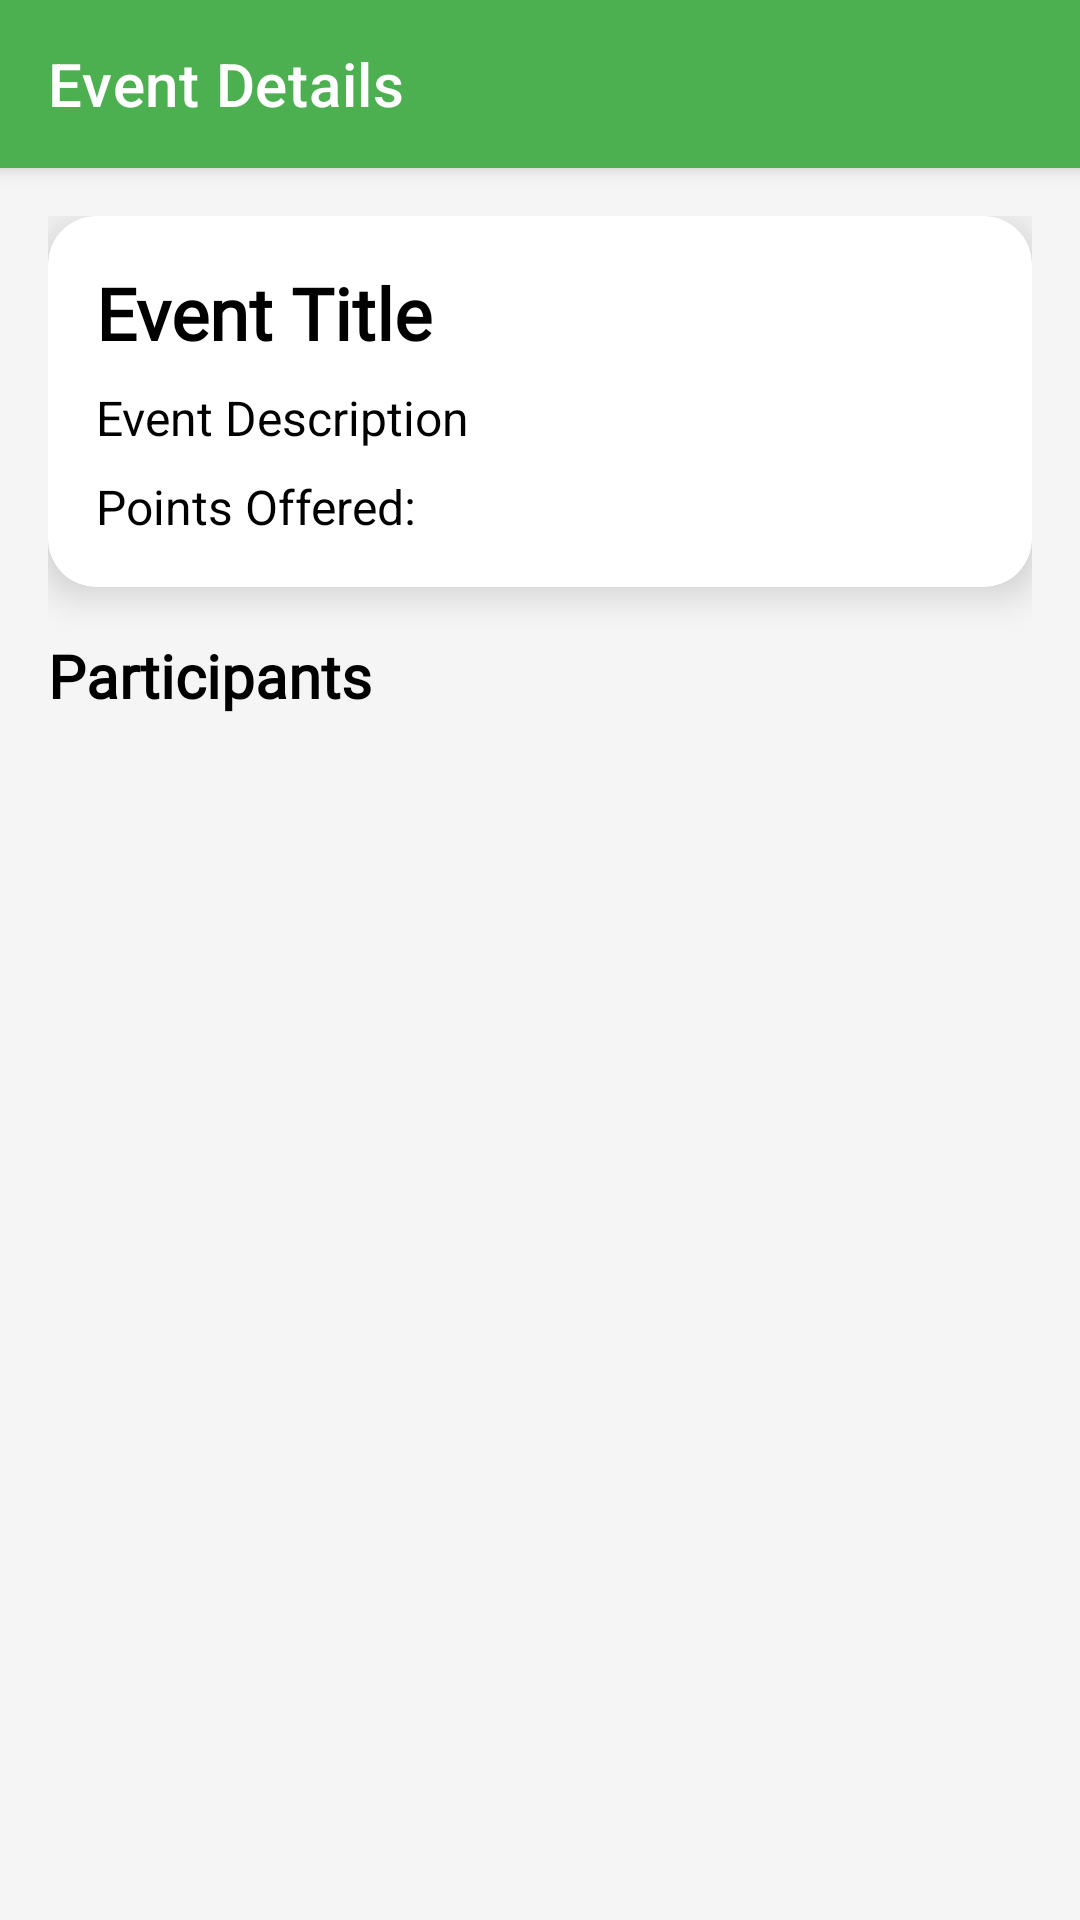

Here is an Android app screen rendered from its layout file. Give the layout XML and the strings, colors and styles it references.
<!-- AndroidManifest.xml: application theme Theme.MyApplication -->
<!-- res/layout/activity_admin_event_detail.xml -->
<?xml version="1.0" encoding="utf-8"?>
<androidx.coordinatorlayout.widget.CoordinatorLayout
    xmlns:android="http://schemas.android.com/apk/res/android"
    xmlns:app="http://schemas.android.com/apk/res-auto"
    android:layout_width="match_parent"
    android:layout_height="match_parent"
    android:background="@color/light_background_color">

    
    <com.google.android.material.appbar.AppBarLayout
        android:layout_width="match_parent"
        android:layout_height="wrap_content"
        android:theme="@style/ThemeOverlay.MaterialComponents.Dark.ActionBar">
        <androidx.appcompat.widget.Toolbar
            android:id="@+id/toolbar"
            android:layout_width="match_parent"
            android:layout_height="?attr/actionBarSize"
            android:background="@color/primary_green"
            app:title="Event Details"
            app:titleTextColor="@android:color/white"/>
    </com.google.android.material.appbar.AppBarLayout>

    
    <ScrollView
        android:layout_width="match_parent"
        android:layout_height="match_parent"
        app:layout_behavior="@string/appbar_scrolling_view_behavior"
        android:padding="16dp">
        <LinearLayout
            android:layout_width="match_parent"
            android:layout_height="wrap_content"
            android:orientation="vertical">

            
            <com.google.android.material.card.MaterialCardView
                android:layout_width="match_parent"
                android:layout_height="wrap_content"
                app:cardCornerRadius="16dp"
                app:cardElevation="8dp"
                android:layout_marginBottom="16dp"
                app:cardBackgroundColor="@color/white">
                <LinearLayout
                    android:layout_width="match_parent"
                    android:layout_height="wrap_content"
                    android:orientation="vertical"
                    android:padding="16dp">

                    <TextView
                        android:id="@+id/eventDetailTitle"
                        android:layout_width="wrap_content"
                        android:layout_height="wrap_content"
                        android:text="Event Title"
                        android:textSize="24sp"
                        android:textStyle="bold"
                        android:fontFamily="@font/alexandria_bold"
                        android:textColor="@color/black"
                        android:layout_marginBottom="8dp"/>

                    <TextView
                        android:id="@+id/eventDetailDescription"
                        android:layout_width="wrap_content"
                        android:layout_height="wrap_content"
                        android:text="Event Description"
                        android:textSize="16sp"
                        android:textColor="@color/black"
                        android:layout_marginBottom="8dp"/>

                    <TextView
                        android:id="@+id/eventDetailPoints"
                        android:layout_width="wrap_content"
                        android:layout_height="wrap_content"
                        android:text="Points Offered: "
                        android:textSize="16sp"
                        android:textColor="@color/black"/>
                </LinearLayout>
            </com.google.android.material.card.MaterialCardView>

            
            <TextView
                android:id="@+id/participantsLabel"
                android:layout_width="wrap_content"
                android:layout_height="wrap_content"
                android:text="Participants"
                android:textSize="20sp"
                android:textStyle="bold"
                android:fontFamily="@font/alexandria_bold"
                android:textColor="@color/black"
                android:layout_marginBottom="8dp"/>

            
            <androidx.recyclerview.widget.RecyclerView
                android:id="@+id/participantsRecyclerView"
                android:layout_width="match_parent"
                android:layout_height="wrap_content"
                android:overScrollMode="never"/>
        </LinearLayout>
    </ScrollView>
</androidx.coordinatorlayout.widget.CoordinatorLayout>
<!-- resources referenced by this layout -->
<resources>
  <color name="black">#FF000000</color>
  <color name="light_background_color">#F5F5F5</color>
  <color name="primary_green">#4CAF50</color>
  <color name="white">#FFFFFF</color>
  <style name="Theme.MyApplication" parent="Base.Theme.MyApplication" />
  <style name="Base.Theme.MyApplication" parent="Theme.MaterialComponents.DayNight.NoActionBar">
      </style>
</resources>
